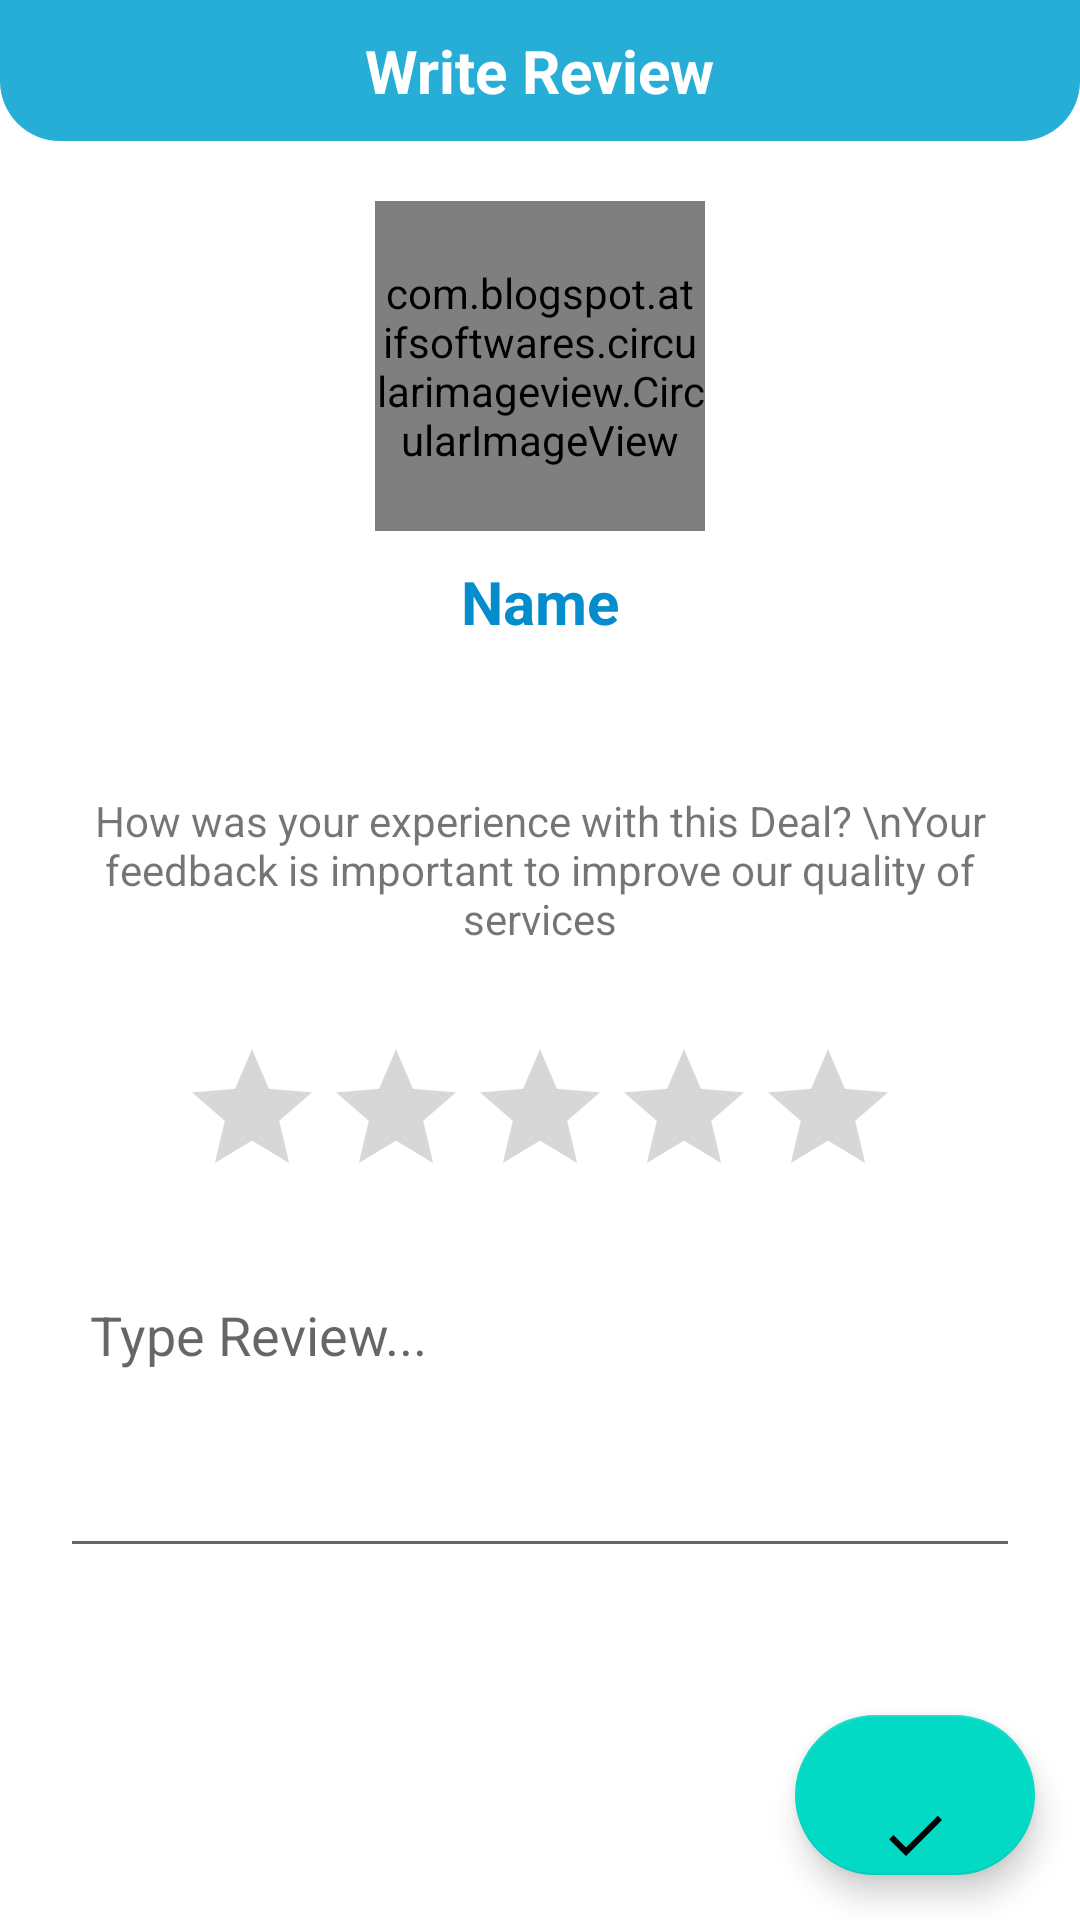

Here is an Android app screen rendered from its layout file. Give the layout XML and the strings, colors and styles it references.
<!-- AndroidManifest.xml: application theme Theme.YourMart.NoActionBar -->
<!-- res/layout/activity_write_review.xml -->
<?xml version="1.0" encoding="utf-8"?>
<RelativeLayout xmlns:android="http://schemas.android.com/apk/res/android"
    xmlns:app="http://schemas.android.com/apk/res-auto"
    xmlns:tools="http://schemas.android.com/tools"
    android:layout_width="match_parent"
    android:layout_height="match_parent"
    android:orientation="vertical"
    tools:context=".activities.WriteReviewActivity">

    <RelativeLayout
        android:id="@+id/toolbarRl"
        android:layout_width="match_parent"
        android:layout_height="wrap_content"
        android:padding="10dp"
        android:background="@drawable/shape_rect01">

        <TextView
            android:layout_width="wrap_content"
            android:layout_height="wrap_content"
            android:layout_centerHorizontal="true"
            android:text="Write Review"
            android:textColor="@color/white"
            android:textSize="20sp"
            android:textStyle="bold"/>

    </RelativeLayout>

    <com.blogspot.atifsoftwares.circularimageview.CircularImageView
        android:id="@+id/profileIv"
        android:layout_width="110dp"
        android:layout_height="110dp"
        android:layout_below="@+id/toolbarRl"
        android:layout_centerHorizontal="true"
        android:layout_gravity="center_horizontal"
        android:layout_marginTop="20dp"
        android:src="@drawable/ic_launcher_foreground"
        app:c_border="true"
        app:c_border_color="@color/Green"
        app:c_border_width="2dp" />

    <TextView

        android:id="@+id/shopNameTvre"
        android:layout_width="wrap_content"
        android:layout_height="wrap_content"
        android:layout_below="@+id/profileIv"
        android:layout_centerHorizontal="true"
        android:layout_gravity="center_horizontal"
        android:padding="10dp"
        android:text="Name"
        android:textColor="@color/primary_blue"
        android:textSize="20sp"
        android:textStyle="bold" />

    <TextView

        android:id="@+id/labelTv"
        android:layout_width="match_parent"
        android:layout_height="wrap_content"
        android:layout_below="@+id/shopNameTvre"
        android:layout_marginTop="20dp"
        android:gravity="center_horizontal"
        android:padding="20dp"
        android:text="How was your experience with this Deal? \nYour feedback is important to improve our quality of services"
        android:textAlignment="center" />

    <RatingBar
        android:id="@+id/ratingBar"
        android:layout_width="wrap_content"
        android:layout_height="wrap_content"
        android:layout_below="@+id/labelTv"
        android:layout_centerHorizontal="true"
        android:layout_gravity="center_horizontal"
        android:layout_marginTop="10dp"
        android:numStars="5" />

    <EditText

        android:id="@+id/reviewEt"
        android:layout_width="match_parent"
        android:layout_height="wrap_content"
        android:layout_below="@+id/ratingBar"
        android:layout_marginStart="20dp"
        android:layout_marginTop="20dp"
        android:layout_marginEnd="20dp"
        android:layout_marginBottom="20dp"
        android:gravity="top"
        android:hint="Type Review..."
        android:minHeight="100dp"
        android:padding="10dp" />

    <com.google.android.material.floatingactionbutton.FloatingActionButton
        android:id="@+id/submitBtn"
        android:layout_width="wrap_content"
        android:layout_height="wrap_content"
        android:layout_below="@id/reviewEt"
        android:layout_alignParentRight="true"
        android:layout_alignParentBottom="false"
        android:layout_marginStart="15dp"
        android:layout_marginTop="29dp"
        android:layout_marginEnd="15dp"
        android:layout_marginRight="65dp"
        android:layout_marginBottom="15dp"
        android:src="@drawable/ic_done_white"
        app:fabCustomSize="80dp" />

</RelativeLayout>
<!-- resources referenced by this layout -->
<resources>
  <color name="Green">#43A047</color>
  <color name="primary_blue">#038DCC</color>
  <color name="white">#FFFFFFFF</color>
  <!-- drawable ic_done_white (drawable) -->
  <vector android:height="24dp" android:tint="#F1ECEF"
      android:viewportHeight="24" android:viewportWidth="24"
      android:width="24dp" xmlns:android="http://schemas.android.com/apk/res/android">
      <path android:fillColor="@android:color/white" android:pathData="M9,16.2L4.8,12l-1.4,1.4L9,19 21,7l-1.4,-1.4L9,16.2z"/>
  </vector>
  <!-- drawable shape_rect01 (drawable) -->
  <?xml version="1.0" encoding="utf-8"?>
  <shape xmlns:android="http://schemas.android.com/apk/res/android"
      android:shape="rectangle">
  
      <solid android:color="#FF27AED6"/>
  
      <corners android:bottomLeftRadius="20dp"
          android:bottomRightRadius="20dp"/>
  
  </shape>
  <style name="Theme.YourMart.NoActionBar">
          <item name="windowActionBar">false</item>
          <item name="windowNoTitle">true</item>
      </style>
</resources>
